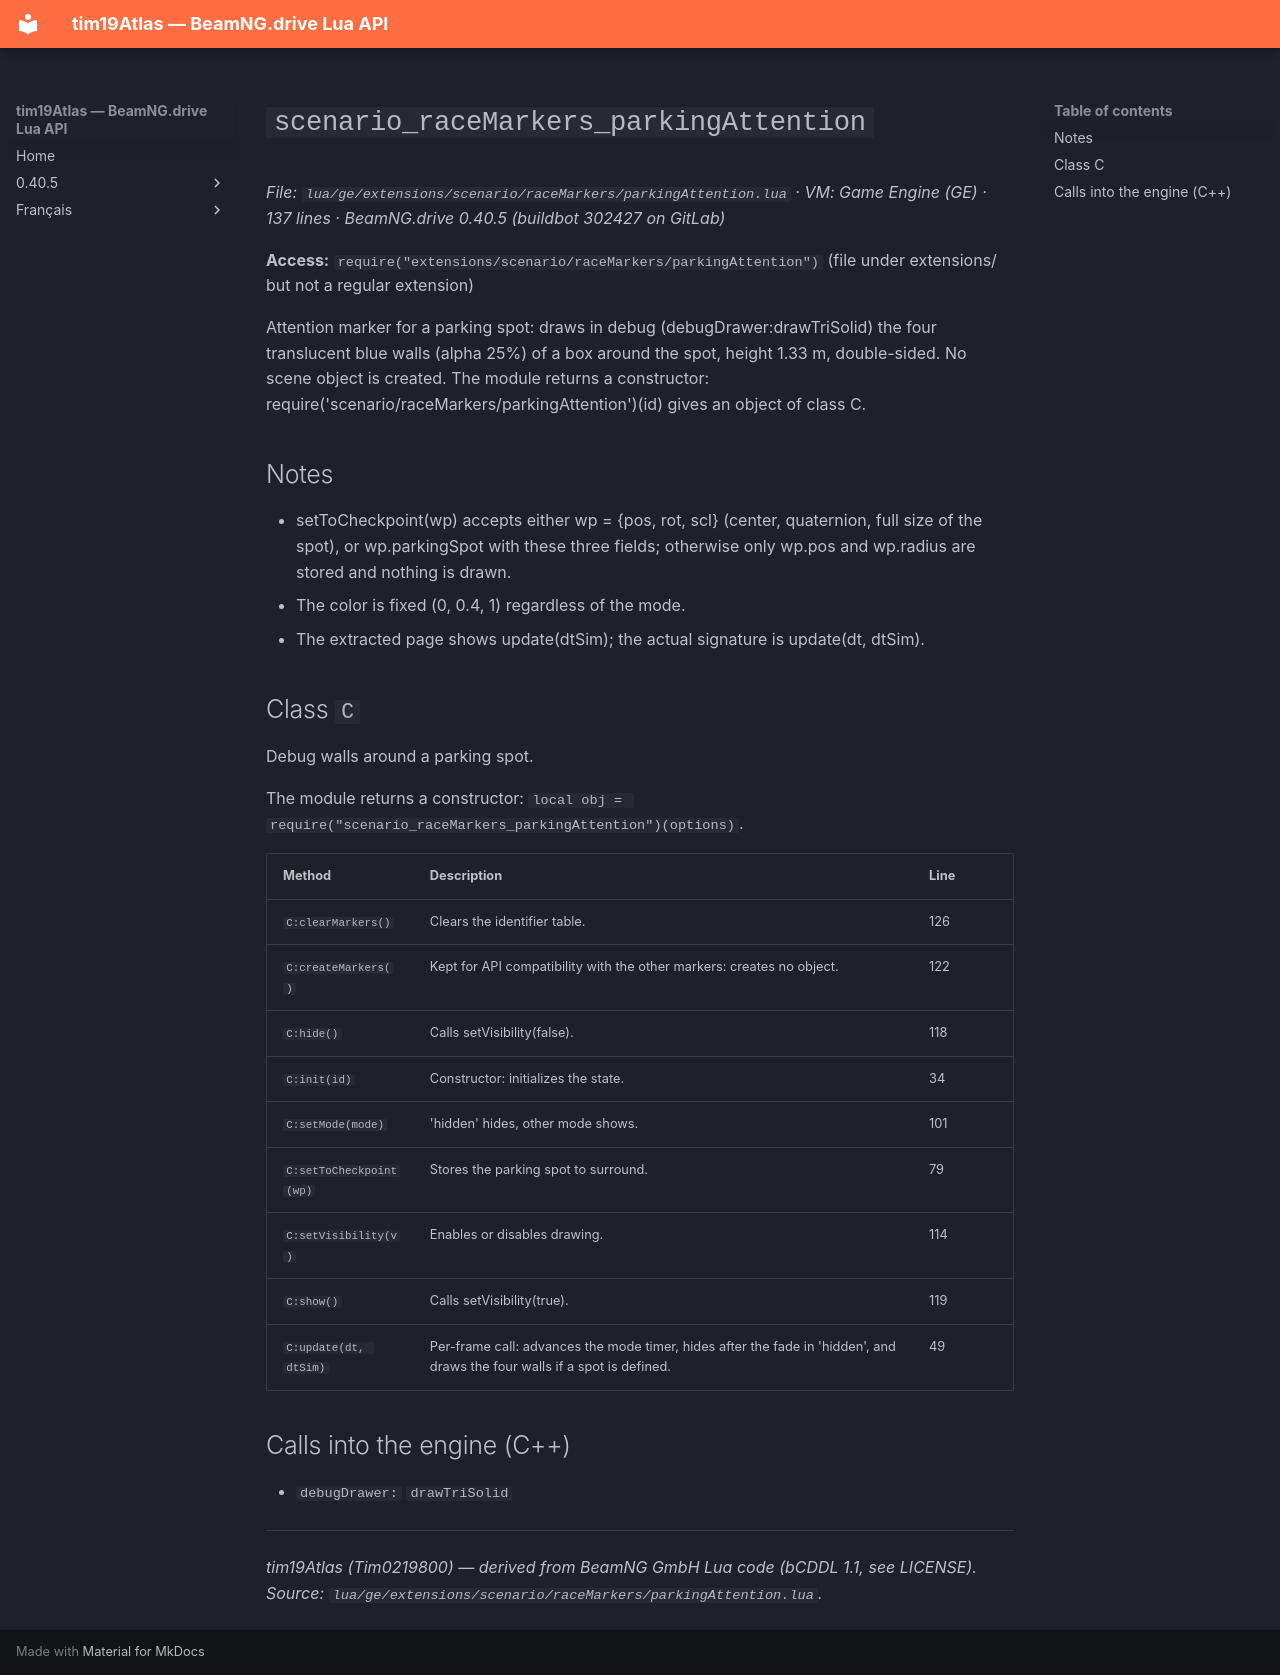

repository: Tim0219800/beamng-lua-atlas · page: 0.40.5/ge/extensions/scenario/raceMarkers/parkingAttention.html · generator: mkdocs

# `scenario_raceMarkers_parkingAttention`

*File: `lua/ge/extensions/scenario/raceMarkers/parkingAttention.lua` · VM: Game Engine (GE) · 137 lines · BeamNG.drive 0.40.5 (buildbot 302427 on GitLab)*

**Access:** `require("extensions/scenario/raceMarkers/parkingAttention")` (file under extensions/ but not a regular extension)

Attention marker for a parking spot: draws in debug (debugDrawer:drawTriSolid) the four translucent blue walls (alpha 25%) of a box around the spot, height 1.33 m, double-sided. No scene object is created. The module returns a constructor: require('scenario/raceMarkers/parkingAttention')(id) gives an object of class C.

## Notes

- setToCheckpoint(wp) accepts either wp = {pos, rot, scl} (center, quaternion, full size of the spot), or wp.parkingSpot with these three fields; otherwise only wp.pos and wp.radius are stored and nothing is drawn.
- The color is fixed (0, 0.4, 1) regardless of the mode.
- The extracted page shows update(dtSim); the actual signature is update(dt, dtSim).

## Class `C`

Debug walls around a parking spot.

The module returns a constructor: `local obj = require("scenario_raceMarkers_parkingAttention")(options)`.

| Method | Description | Line |
|---|---|---|
| `C:clearMarkers()` | Clears the identifier table. | 126 |
| `C:createMarkers()` | Kept for API compatibility with the other markers: creates no object. | 122 |
| `C:hide()` | Calls setVisibility(false). | 118 |
| `C:init(id)` | Constructor: initializes the state. | 34 |
| `C:setMode(mode)` | 'hidden' hides, other mode shows. | 101 |
| `C:setToCheckpoint(wp)` | Stores the parking spot to surround. | 79 |
| `C:setVisibility(v)` | Enables or disables drawing. | 114 |
| `C:show()` | Calls setVisibility(true). | 119 |
| `C:update(dt, dtSim)` | Per-frame call: advances the mode timer, hides after the fade in 'hidden', and draws the four walls if a spot is defined. | 49 |

## Calls into the engine (C++)

- `debugDrawer:` `drawTriSolid`

---
*tim19Atlas (Tim0219800) — derived from BeamNG GmbH Lua code (bCDDL 1.1, see LICENSE). Source: `lua/ge/extensions/scenario/raceMarkers/parkingAttention.lua`.*
